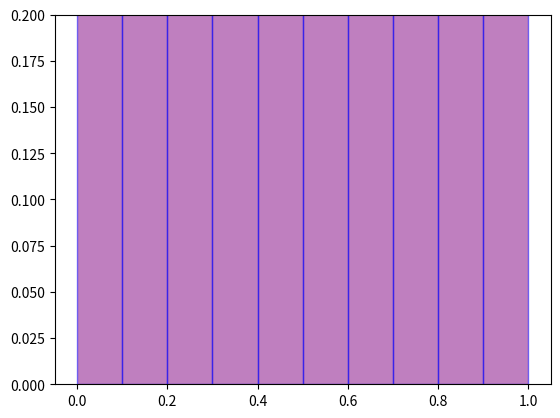

Write Python code to recreate this figure.
import numpy as np
import math
import random as rd

import matplotlib.pyplot as plt
import matplotlib.animation as animation

# SETTINGS
DRAW_NB = 10_000
SUBDIVISION_NB = 10

# Code copied from https://matplotlib.org/stable/gallery/animation/animated_histogram.html

# Fixing bin edges
HIST_BINS = np.linspace(0, 1, SUBDIVISION_NB + 1)

# histogram our data with numpy
draws = [rd.uniform(0.0, 1.0) for _ in range(DRAW_NB)]
n, _ = np.histogram(draws[0:0], HIST_BINS)


def prepare_animation(bar_container):
    def animate(frame_number):
        if frame_number == 0:
            return bar_container.patches

        # simulate new data coming in
        n, _ = np.histogram(draws[0:frame_number], HIST_BINS)
        for count, rect in zip(n, bar_container.patches):
            rect.set_height(count / frame_number)

        return bar_container.patches

    return animate


fig, ax = plt.subplots()
_, _, bar_container = ax.hist(draws, HIST_BINS, lw=1,
                              ec="blue", fc="purple", alpha=0.5)
ax.set_ylim(top=2.0 / SUBDIVISION_NB)  # set safe limit to ensure that all data is visible.
ani = animation.FuncAnimation(fig, prepare_animation(bar_container), DRAW_NB, interval=1,
                              repeat=False, blit=True)

plt.show()
